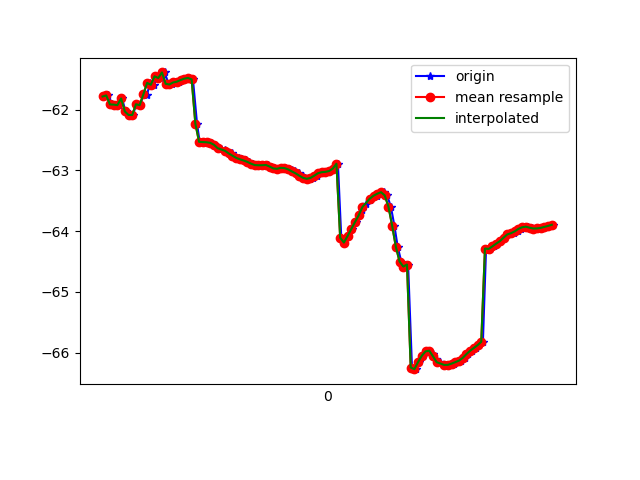

Data behind this chart, as committed beside it:
1618190960938, 886623882077038, -61.78472, 17.19477, 86.72489
1618190960952, 886623901307808, -61.77, 17.32, 87.92
1618190960971, 886623920538578, -61.92, 17.31, 87.05
1618190960990, 886623939769348, -61.92, 17.45, 88.05
1618190961007, 886623959000118, -61.93, 17.39, 87.1
1618190961025, 886623978230888, -61.82, 17.49, 87.83
1618190961044, 886623997461658, -62.03, 17.26, 87.29
1618190961064, 886624016692428, -62.09, 17.53, 87.69
1618190961083, 886624035923198, -62.09, 17.47, 86.76
1618190961102, 886624055153968, -61.91, 17.57, 87.6
1618190961123, 886624074384738, -61.93, 17.51, 86.68
1618190961141, 886624093615508, -61.74, 17.59, 87.39
1618190961158, 886624112846278, -61.76, 17.55, 86.31
1618190961178, 886624132077048, -61.56, 17.59, 86.96
1618190961198, 886624151307818, -61.59, 17.57, 85.99
1618190961217, 886624170538588, -61.45, 17.61, 86.54
1618190961235, 886624189769358, -61.48, 17.63, 85.81
1618190961254, 886624209000128, -61.39, 17.62, 86.17
1618190961276, 886624228230898, -61.58, 17.73, 85.51
1618190961293, 886624247461668, -61.59, 17.72, 85.38
1618190961311, 886624266692438, -61.55, 17.74, 85.76
1618190961330, 886624285923208, -61.54, 17.78, 85.95
1618190961353, 886624305153978, -61.51, 17.81, 86.04
1618190961370, 886624324384748, -61.49, 17.84, 86.1
1618190961387, 886624343615518, -61.48, 17.87, 86.16
1618190961407, 886624362846288, -61.5, 17.88, 86.21
1618190961429, 886624382077058, -62.23, 17.58, 86.28
1618190961443, 886624401307828, -62.53, 17.93, 86.29
1618190961463, 886624420538598, -62.53, 17.97, 86.32
1618190961482, 886624439769368, -62.54, 18, 86.35
1618190961505, 886624459000138, -62.55, 18.04, 86.38
1618190961521, 886624478230908, -62.58, 18.07, 86.41
1618190961542, 886624497461678, -62.62, 18.1, 86.43
1618190961558, 886624516692448, -62.65, 18.13, 86.46
1618190961581, 886624535923218, -62.67, 18.17, 86.47
1618190961598, 886624555153988, -62.69, 18.21, 86.48
1618190961616, 886624574384758, -62.72, 18.23, 86.5
1618190961635, 886624593615528, -62.76, 18.25, 86.53
1618190961656, 886624612846298, -62.8, 18.28, 86.56
1618190961673, 886624632077068, -62.82, 18.31, 86.6
1618190961692, 886624651307838, -62.84, 18.33, 86.62
1618190961711, 886624670538608, -62.86, 18.34, 86.66
1618190961731, 886624689769378, -62.89, 18.35, 86.7
1618190961751, 886624709000148, -62.91, 18.35, 86.74
1618190961767, 886624728230918, -62.92, 18.36, 86.79
1618190961787, 886624747461688, -62.92, 18.36, 86.82
1618190961811, 886624766692458, -62.91, 18.35, 86.86
1618190961824, 886624785923228, -62.94, 18.33, 86.91
1618190961844, 886624805153998, -62.97, 18.32, 86.96
1618190961862, 886624824384768, -62.98, 18.32, 87.01
1618190961881, 886624843615538, -62.96, 18.31, 87.06
1618190961904, 886624862846308, -62.96, 18.31, 87.1
1618190961923, 886624882077078, -62.98, 18.3, 87.16
1618190961939, 886624901307848, -62.99, 18.29, 87.2
1618190961959, 886624920538618, -63.02, 18.29, 87.25
1618190961976, 886624939769388, -63.05, 18.3, 87.29
1618190961998, 886624959000158, -63.09, 18.32, 87.33
1618190962013, 886624978230928, -63.12, 18.35, 87.36
1618190962035, 886624997461698, -63.14, 18.39, 87.37
1618190962055, 886625016692468, -63.13, 18.42, 87.37
1618190962073, 886625035923238, -63.09, 18.44, 87.36
... 66 more rows
